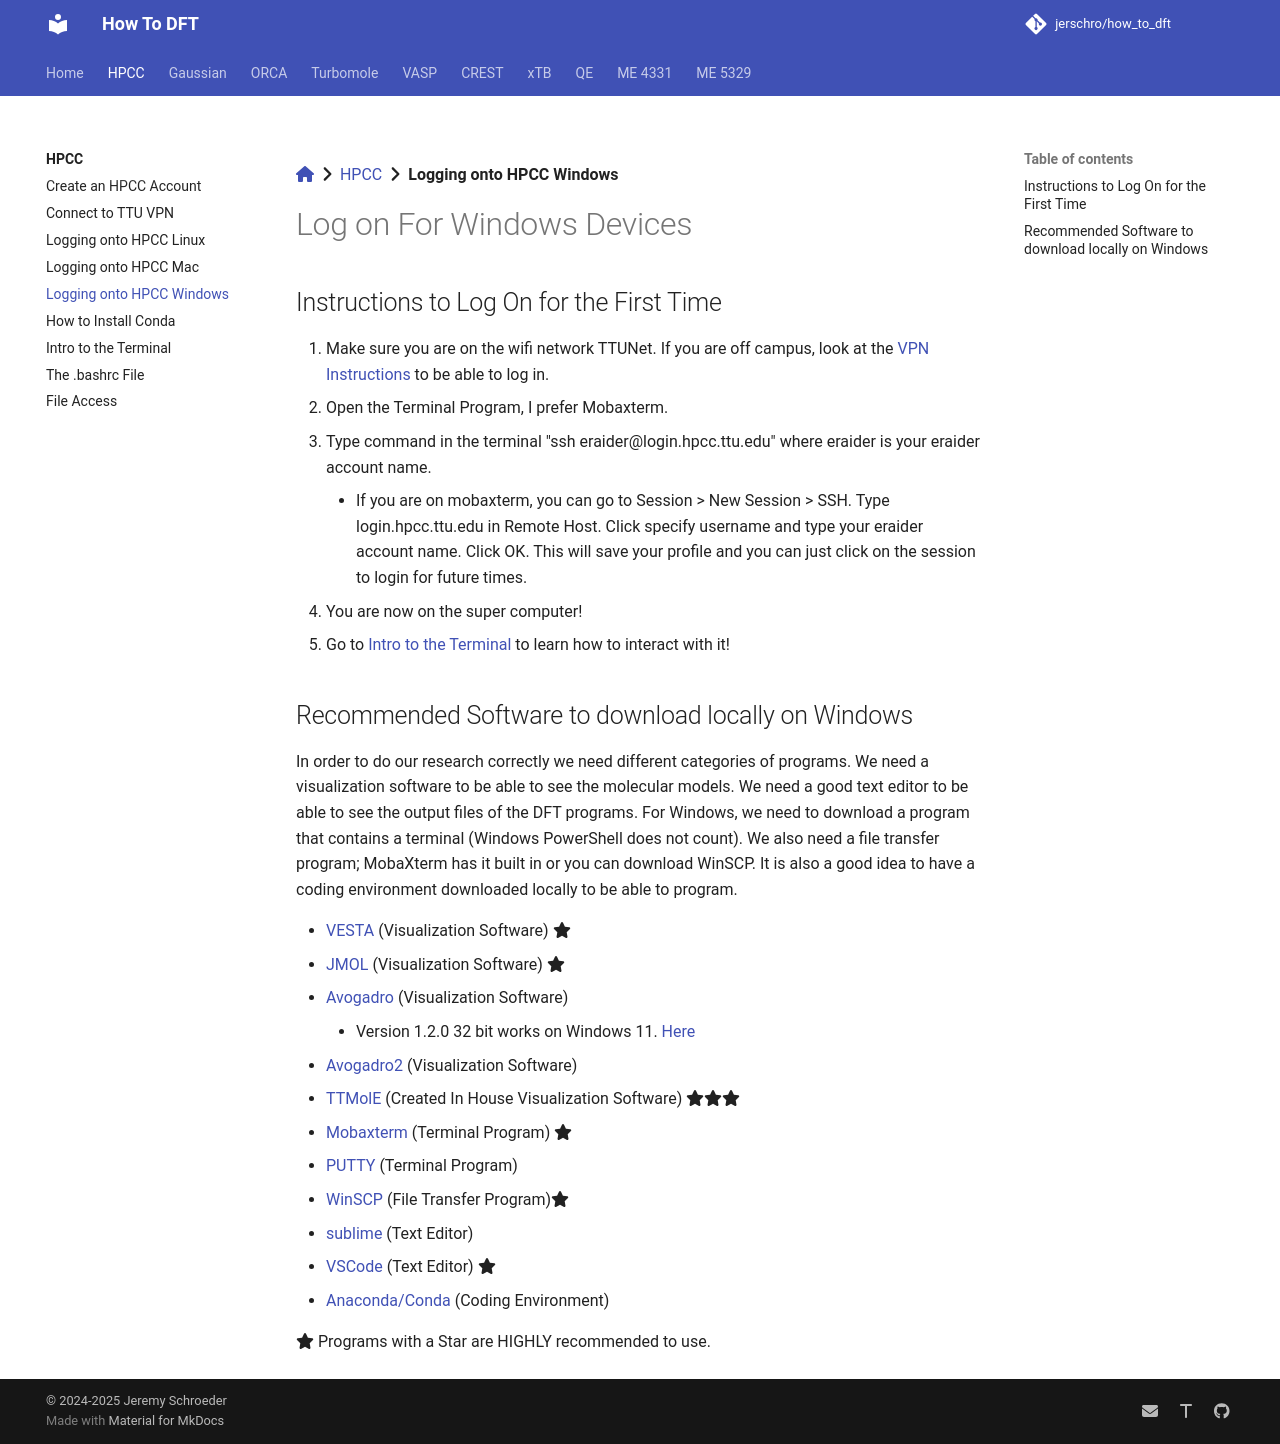

repository: jerschro/how_to_dft · page: hpcc/log_on_windows/index.html · generator: mkdocs

[:fontawesome-solid-house:](../index.md) :fontawesome-solid-angle-right: [HPCC](index.md) :fontawesome-solid-angle-right: **Logging onto HPCC Windows**

# Log on For Windows Devices

## Instructions to Log On for the First Time

1. Make sure you are on the wifi network TTUNet. If you are off campus, look at the [VPN Instructions](connect_to_vpn.md) to be able to log in.
1. Open the Terminal Program, I prefer Mobaxterm.
1. Type command in the terminal "ssh eraider@login.hpcc.ttu.edu" where eraider is your eraider account name.
    * If you are on mobaxterm, you can go to Session > New Session > SSH. Type login.hpcc.ttu.edu in Remote Host. Click specify username and type your eraider account name. Click OK. This will save your profile and you can just click on the session to login for future times.
1. You are now on the super computer!
1. Go to [Intro to the Terminal](intro_to_terminal.md) to learn how to interact with it!


## Recommended Software to download locally on Windows

In order to do our research correctly we need different categories of programs.
We need a visualization software to be able to see the molecular models.
We need a good text editor to be able to see the output files of the DFT programs.
For Windows, we need to download a program that contains a terminal (Windows PowerShell does not count).
We also need a file transfer program; MobaXterm has it built in or you can download WinSCP.
It is also a good idea to have a coding environment downloaded locally to be able to program.


* [VESTA](https://jp-minerals.org/vesta/en/download.html) (Visualization Software) :fontawesome-solid-star:
* [JMOL](https://jmol.sourceforge.net/download/) (Visualization Software) :fontawesome-solid-star:
* [Avogadro](https://avogadro.cc/) (Visualization Software) 
    * Version 1.2.0 32 bit works on Windows 11. [Here](https://sourceforge.net/projects/avogadro/files/avogadro/1.2.0/Avogadro-1.2.0n-win32.exe/download)
* [Avogadro2](https://two.avogadro.cc/install/index.html) (Visualization Software)
* [TTMolE](https://jerschro.github.io/ttmole_documentation/) (Created In House Visualization Software) :fontawesome-solid-star::fontawesome-solid-star::fontawesome-solid-star:
* [Mobaxterm](https://mobaxterm.mobatek.net/download.html) (Terminal Program) :fontawesome-solid-star:
* [PUTTY](https://www.chiark.greenend.org.uk/~sgtatham/putty/latest.html) (Terminal Program)
* [WinSCP](https://winscp.net/eng/index.php) (File Transfer Program):fontawesome-solid-star:
* [sublime](https://www.sublimetext.com/) (Text Editor)
* [VSCode](https://code.visualstudio.com/) (Text Editor) :fontawesome-solid-star:
* [Anaconda/Conda](https://conda.io/projects/conda/en/latest/user-guide/install/index.html) (Coding Environment)

:fontawesome-solid-star: Programs with a Star are HIGHLY recommended to use.
